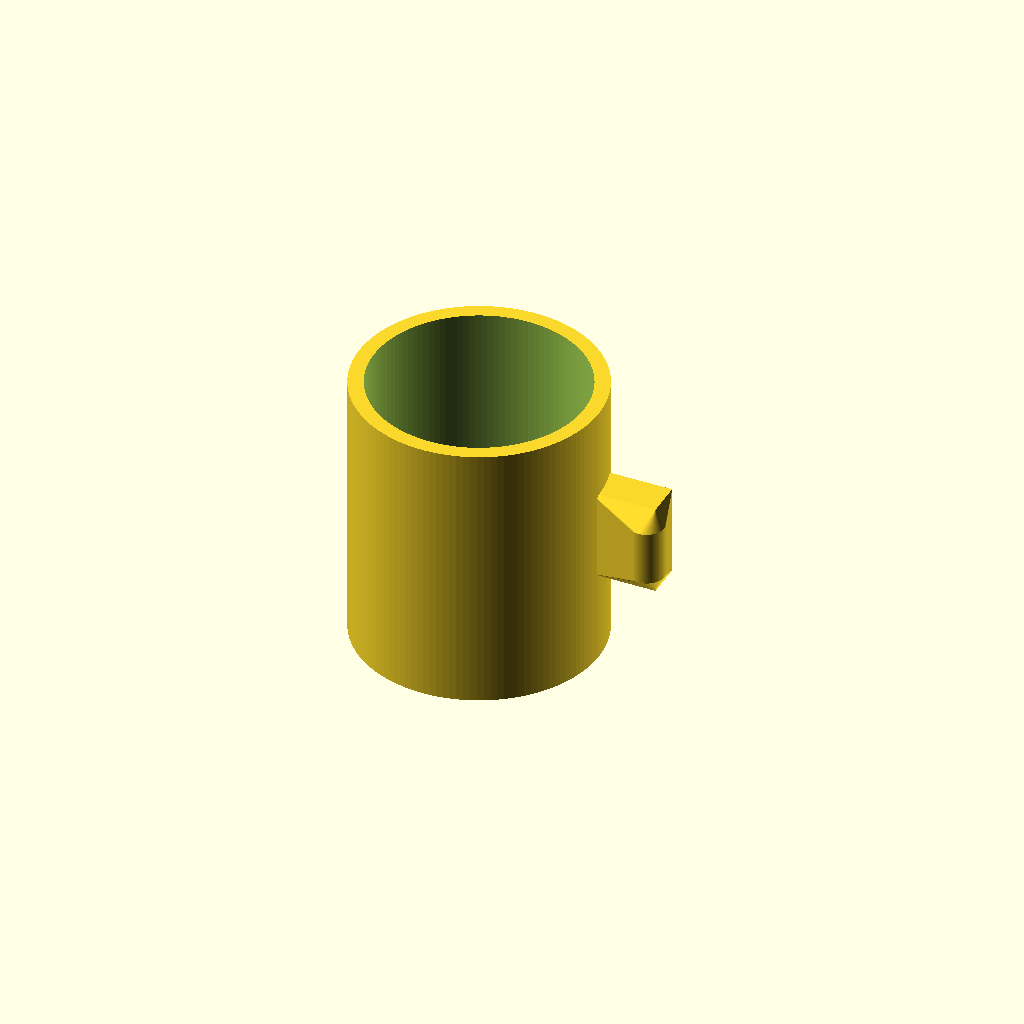
Cell 1: the model at its default parameters.
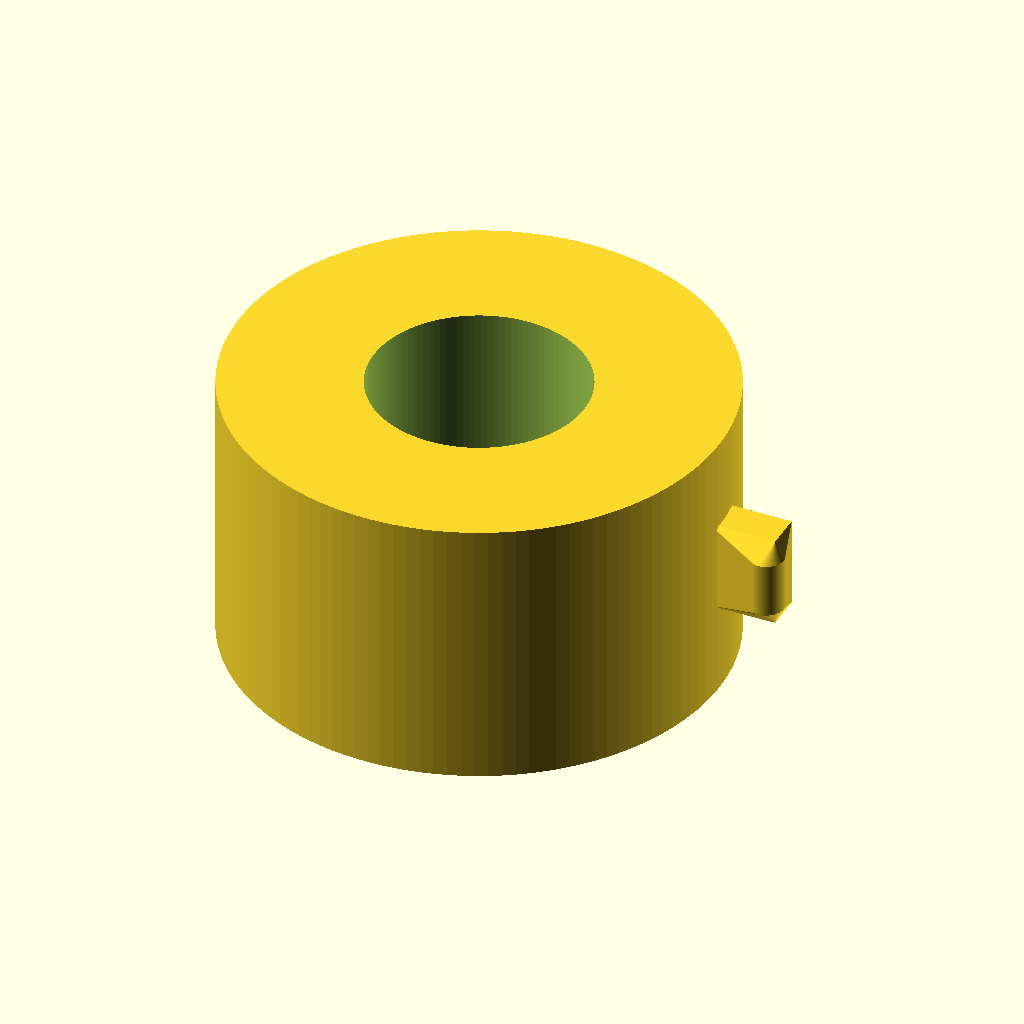
Cell 2: the same model with outer_dia = 160.
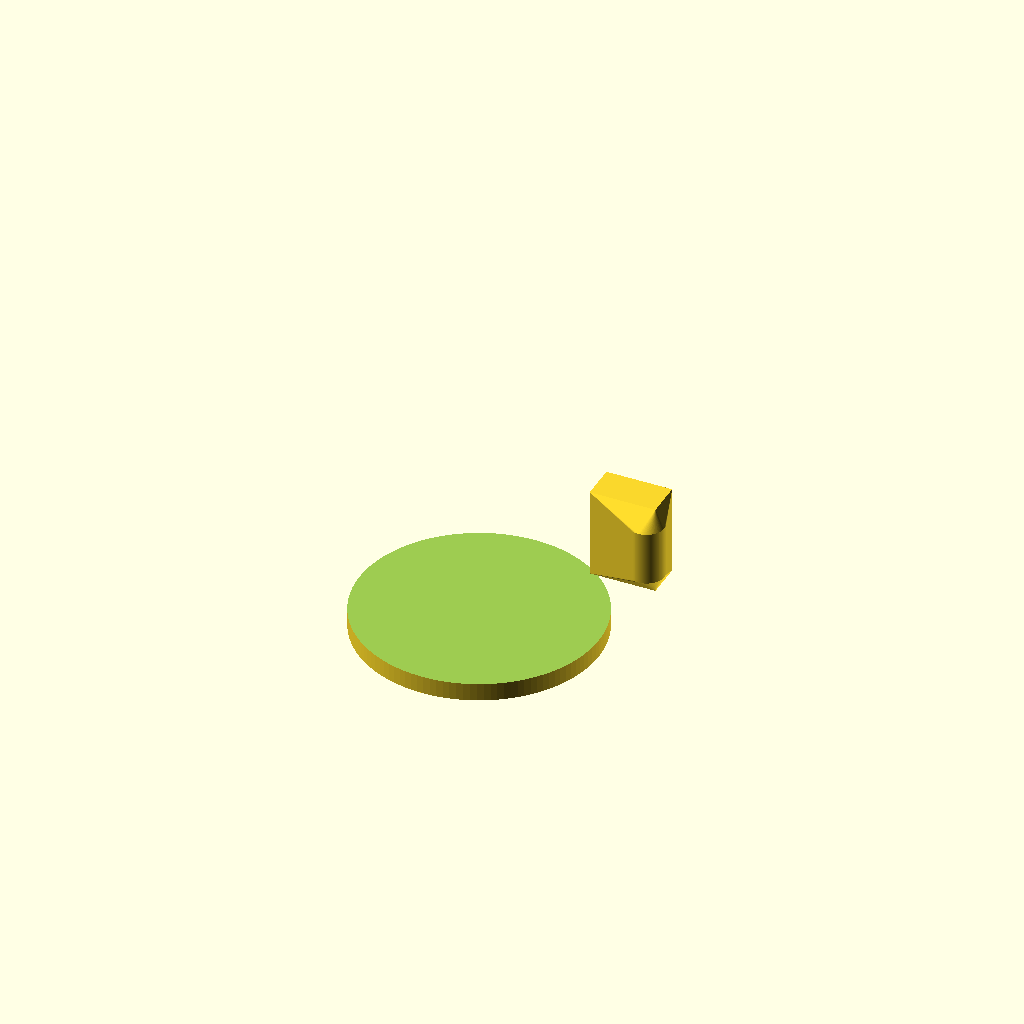
Cell 3: the same model with inner_dia = 140.
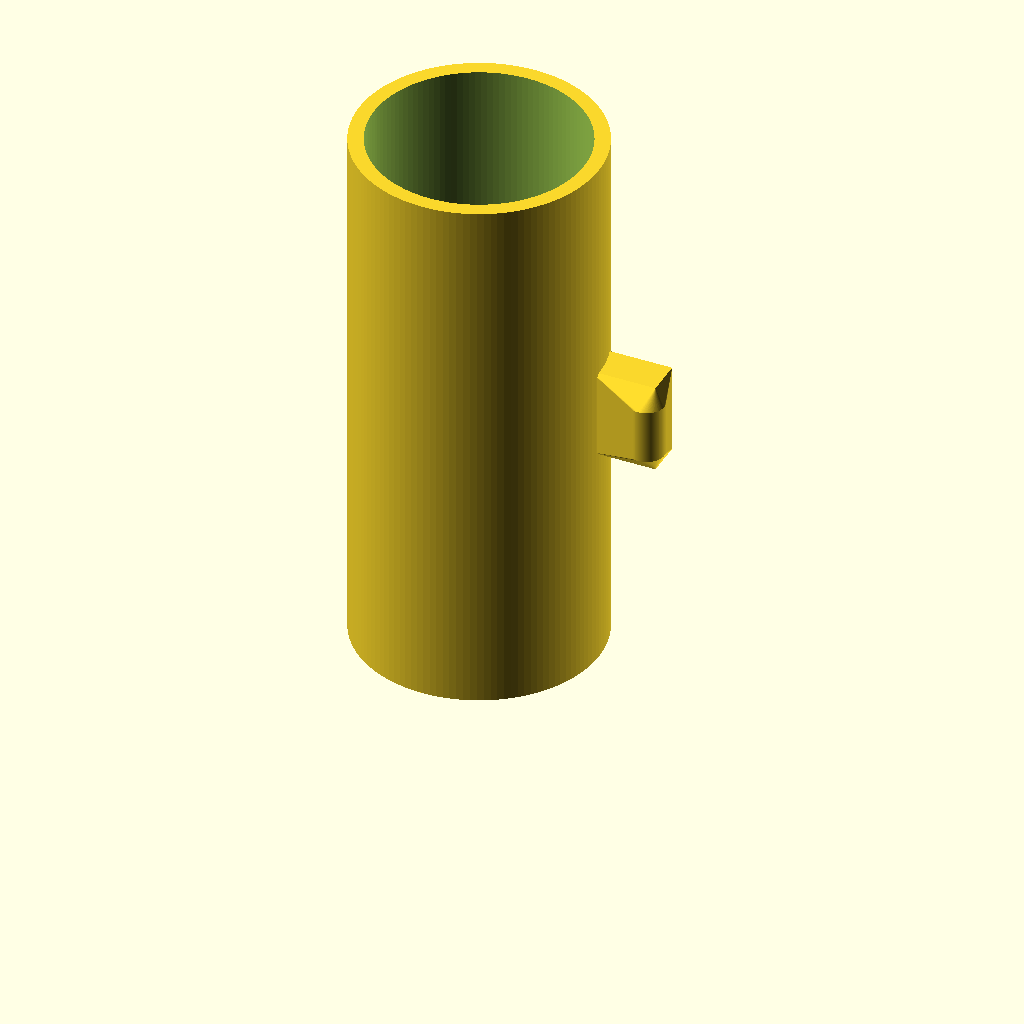
Cell 4: the same model with height = 180.
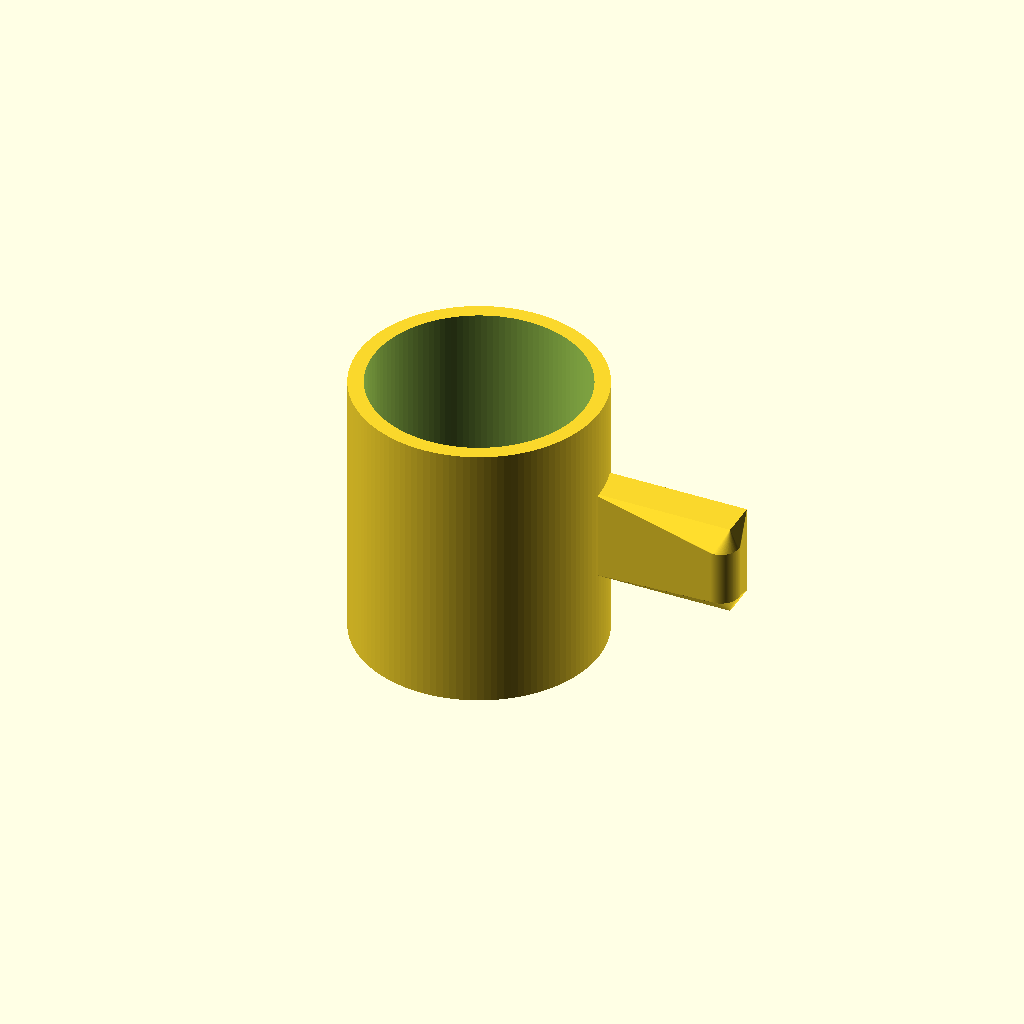
Cell 5 — handle_inner_w set to 50, the other parameters unchanged.
All cells are drawn from one camera (rotation 55°, 0°, 25°, orthographic, colour scheme Cornfield), so only the parameter changes between them.
Source of the model, results/tier-2-offset-handle-mug/bare_gemini-3.5-flash-lite-5949b7b014aa-2026-09-05T10-41-07-952Z/final.scad:
// マグカップのパラメータ
outer_dia = 80;
inner_dia = 70;
height = 90;
bottom_thick = 6;
wall_thick = (outer_dia - inner_dia) / 2; // 5mm

// 取手のパラメータ
handle_inner_w = 25; // X方向の幅 (本体からの突き出し量)
handle_inner_h = 30; // Z方向の高さ
handle_thick = 12;   // 取手の太さ (Y方向の厚み)
handle_bar_d = 12;   // D字の太さ

// 円滑な描画のための設定
$fn = 120;

module mug() {
    // メインボディと取手を一体化
    union() {
        // 1. マグカップ本体 (中空の円筒)
        difference() {
            // 外側の円筒
            cylinder(h = height, d = outer_dia);
            
            // 内側のくり抜き (底面を6mm残す)
            translate([0, 0, bottom_thick])
                cylinder(h = height - bottom_thick + 1, d = inner_dia);
        }

        // 2. 指定方向(+X軸方向)の取手
        // マグの高さ方向の中央に配置
        z_pos = (height - handle_inner_h) / 2;
        
        // 本体との確実に結合するための埋め込み幅
        embed = 3; 
        
        translate([outer_dia / 2 - embed, 0, z_pos]) {
            // D字型の取手を作成
            // Y軸中心に対象にするため、全体をY方向にオフセット
            translate([0, -handle_thick / 2, 0]) {
                hull() {
                    // 取手の上部固定部
                    translate([0, handle_thick / 2, 0])
                        cube([embed + handle_inner_w - handle_thick/2, handle_thick, handle_bar_d]);
                    
                    // 取手の下部固定部
                    translate([0, handle_thick / 2, handle_inner_h - handle_bar_d])
                        cube([embed + handle_inner_w - handle_thick/2, handle_thick, handle_bar_d]);
                    
                    // 取手の外側アール部分 (半円)
                    translate([handle_inner_w - handle_bar_d/2, handle_thick / 2, handle_bar_d/2])
                        cylinder(h = handle_inner_h - handle_bar_d, d = handle_bar_d);
                }
            }
        }
    }
}

// 実行
mug();
Customizer parameters (derived from the source; name, type, default, range or options):
outer_dia: number, default 80
inner_dia: number, default 70
height: number, default 90
bottom_thick: number, default 6
handle_inner_w: number, default 25
handle_inner_h: number, default 30
handle_thick: number, default 12
handle_bar_d: number, default 12
